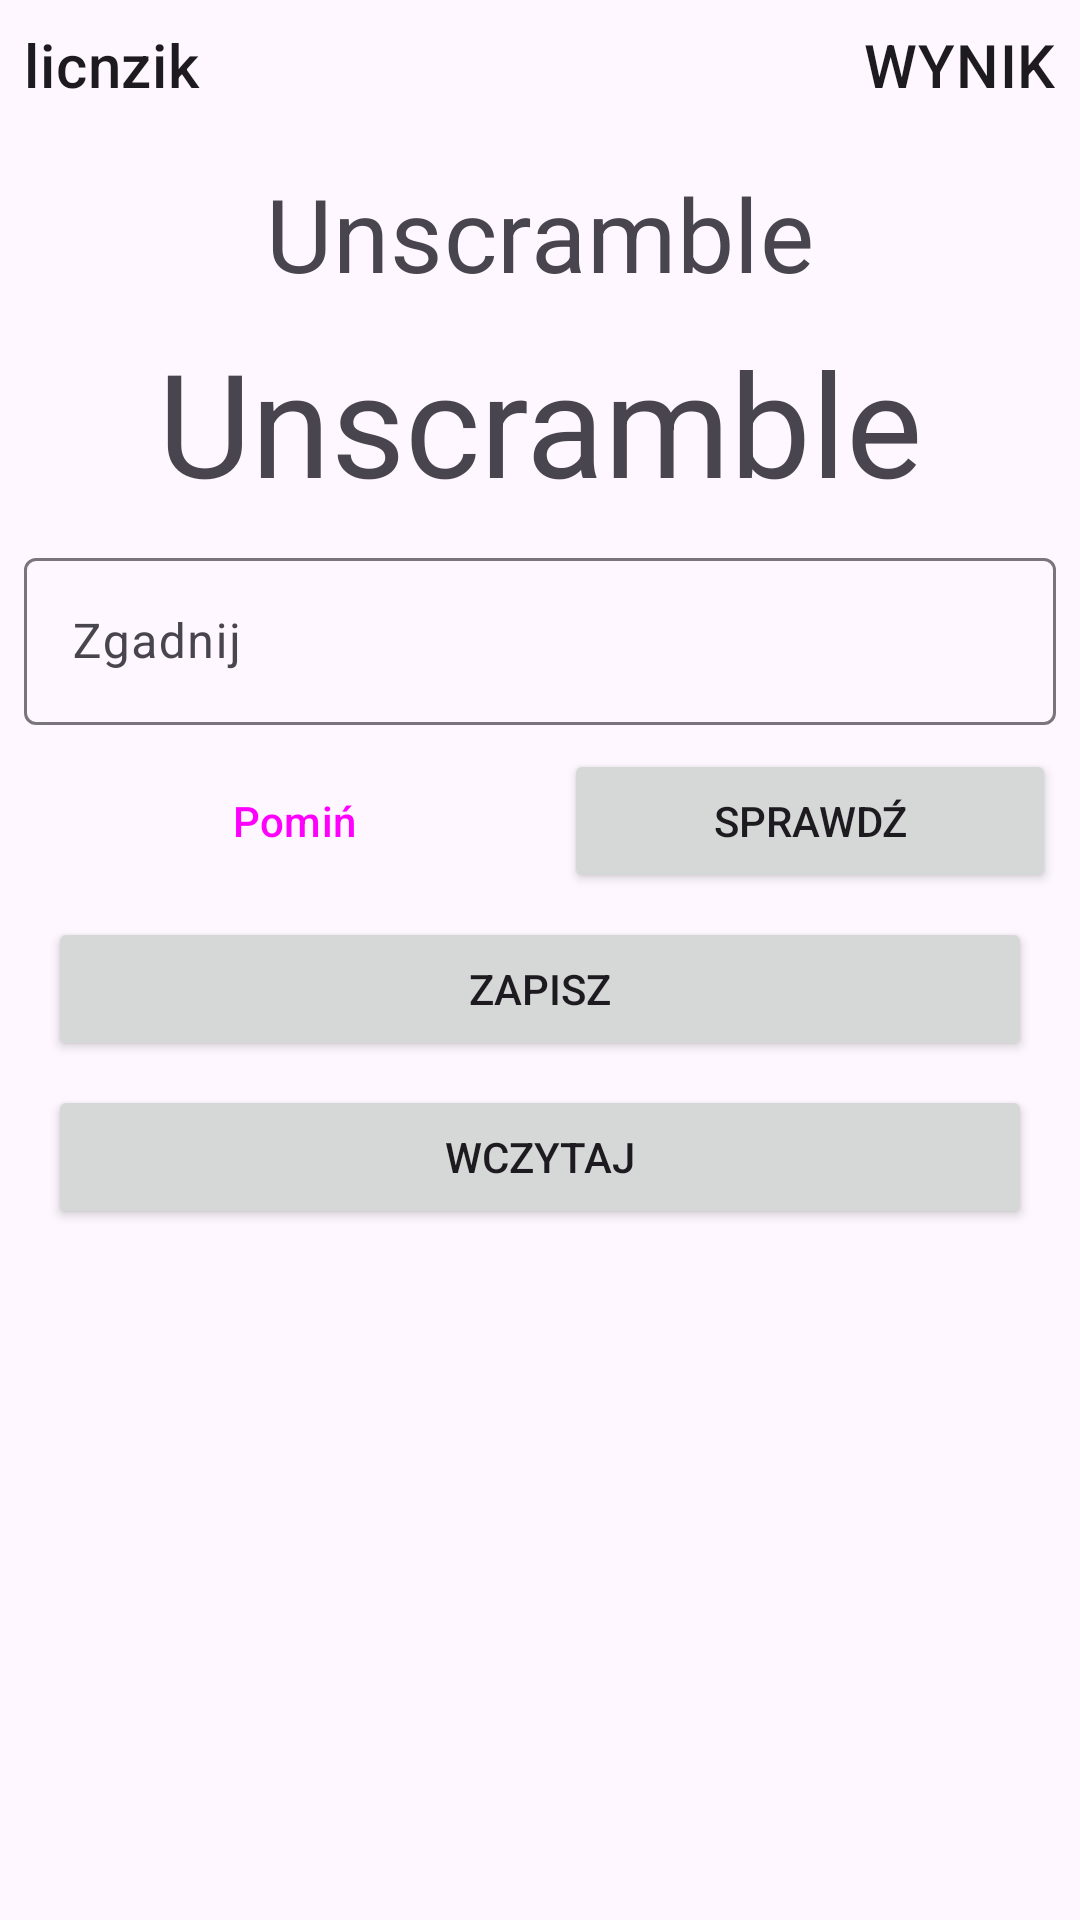

Here is an Android app screen rendered from its layout file. Give the layout XML and the strings, colors and styles it references.
<!-- AndroidManifest.xml: application theme Theme.UnscrambleKotlin -->
<!-- res/layout/fragment_unscramble.xml -->
<?xml version="1.0" encoding="utf-8"?>
<ScrollView xmlns:android="http://schemas.android.com/apk/res/android"
    xmlns:app="http://schemas.android.com/apk/res-auto"
    xmlns:tools="http://schemas.android.com/tools"
    android:layout_width="match_parent"
    android:layout_height="match_parent">

    <androidx.constraintlayout.widget.ConstraintLayout
        android:layout_width="match_parent"
        android:layout_height="wrap_content"
        android:padding="8dp"
        tools:context=".ui.game.GameFragment">

        <Button
            android:id="@+id/skip"
            style="?attr/materialButtonOutlinedStyle"
            android:layout_width="0dp"
            android:layout_height="wrap_content"
            android:layout_marginStart="8dp"
            android:layout_marginEnd="8dp"
            android:text="Pomiń"
            app:layout_constraintBaseline_toBaselineOf="@+id/submit"
            app:layout_constraintEnd_toStartOf="@+id/submit"
            app:layout_constraintStart_toStartOf="parent" />

        <Button
            android:id="@+id/submit"
            android:layout_width="0dp"
            android:layout_height="wrap_content"
            android:layout_marginTop="8dp"
            android:text="Sprawdź"
            app:layout_constraintEnd_toEndOf="parent"
            app:layout_constraintStart_toEndOf="@+id/skip"
            app:layout_constraintTop_toBottomOf="@+id/textField" />

        <Button
            android:id="@+id/save"
            android:layout_width="0dp"
            android:layout_height="wrap_content"
            android:layout_margin="8dp"
            android:text="Zapisz"
            app:layout_constraintEnd_toEndOf="parent"
            app:layout_constraintStart_toStartOf="parent"
            app:layout_constraintTop_toBottomOf="@+id/skip" />

        <Button
            android:id="@+id/load"
            android:layout_width="0dp"
            android:layout_height="wrap_content"
            android:layout_margin="8dp"
            android:text="Wczytaj"
            app:layout_constraintEnd_toEndOf="parent"
            app:layout_constraintStart_toStartOf="parent"
            app:layout_constraintTop_toBottomOf="@+id/save" />

        <TextView
            android:id="@+id/textView_unscrambled_word"
            android:layout_width="wrap_content"
            android:layout_height="wrap_content"
            android:layout_marginTop="8dp"
            android:layout_marginBottom="8dp"
            android:text="Unscramble"
            android:textAppearance="@style/TextAppearance.MaterialComponents.Headline3"
            app:layout_constraintEnd_toEndOf="parent"
            app:layout_constraintStart_toStartOf="parent"
            app:layout_constraintTop_toBottomOf="@+id/title"
            tools:text="Unscramble" />

        <TextView
            android:id="@+id/title"
            android:layout_width="wrap_content"
            android:layout_height="wrap_content"
            android:layout_marginTop="20dp"
            android:layout_marginBottom="8dp"
            android:text="Unscramble"
            android:textAppearance="@style/TextAppearance.MaterialComponents.Headline4"
            app:layout_constraintEnd_toEndOf="parent"
            app:layout_constraintStart_toStartOf="parent"
            app:layout_constraintTop_toBottomOf="@+id/word_count"
            tools:text="Unscramble" />

        <TextView
            android:id="@+id/word_count"
            android:layout_width="wrap_content"
            android:layout_height="wrap_content"
            android:text="licnzik"
            android:textAppearance="@style/TextAppearance.MaterialComponents.Headline6"
            app:layout_constraintBottom_toTopOf="@+id/title"
            app:layout_constraintStart_toStartOf="parent"
            app:layout_constraintTop_toTopOf="parent"
            tools:text="3 of 10 words" />

        <TextView
            android:id="@+id/score"
            android:layout_width="wrap_content"
            android:layout_height="wrap_content"
            android:text="Wynik"
            android:textAllCaps="true"
            android:textAppearance="@style/TextAppearance.MaterialComponents.Headline6"
            app:layout_constraintEnd_toEndOf="parent"
            app:layout_constraintTop_toTopOf="parent"
            tools:text="Score: 20" />

        <com.google.android.material.textfield.TextInputLayout
            android:id="@+id/textField"
            android:layout_width="0dp"
            android:layout_height="wrap_content"
            android:layout_marginTop="8dp"
            android:hint="Zgadnij"
            app:errorIconDrawable="@drawable/ic_error"
            app:helperTextTextAppearance="@style/TextAppearance.MaterialComponents.Subtitle1"
            app:layout_constraintBottom_toTopOf="@+id/submit"
            app:layout_constraintEnd_toEndOf="parent"
            app:layout_constraintStart_toStartOf="parent"
            app:layout_constraintTop_toBottomOf="@+id/textView_unscrambled_word">

            <com.google.android.material.textfield.TextInputEditText
                android:id="@+id/userInput"
                android:layout_width="match_parent"
                android:layout_height="match_parent"
                android:inputType="textPersonName|textNoSuggestions"
                android:maxLines="1" />
        </com.google.android.material.textfield.TextInputLayout>

    </androidx.constraintlayout.widget.ConstraintLayout>
</ScrollView>
<!-- resources referenced by this layout -->
<resources>
  <style name="Theme.UnscrambleKotlin" parent="Base.Theme.UnscrambleKotlin" />
  <style name="Base.Theme.UnscrambleKotlin" parent="Theme.Material3.DayNight.NoActionBar">
          
          
      </style>
</resources>
